Run: headless pygame with SDL's dummy video driver; simulated clock (each Clock.tick advances the game by its frame time, no real sleeping); random seed 0; keys injected as events and as key.get_pressed() state; no mouse input.
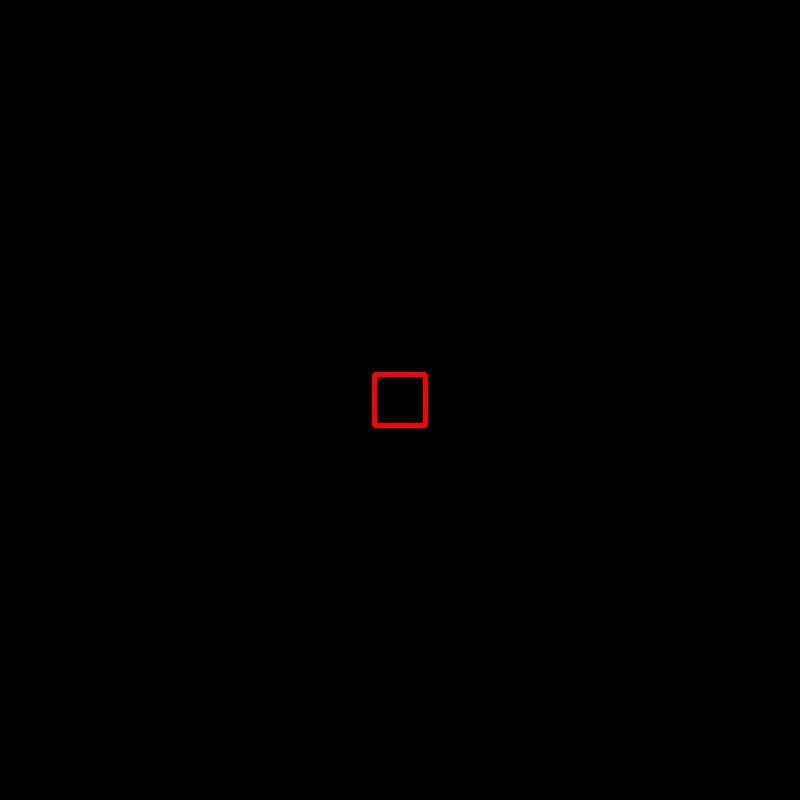
Frame 1 of 4 · flips 1–60 · no input
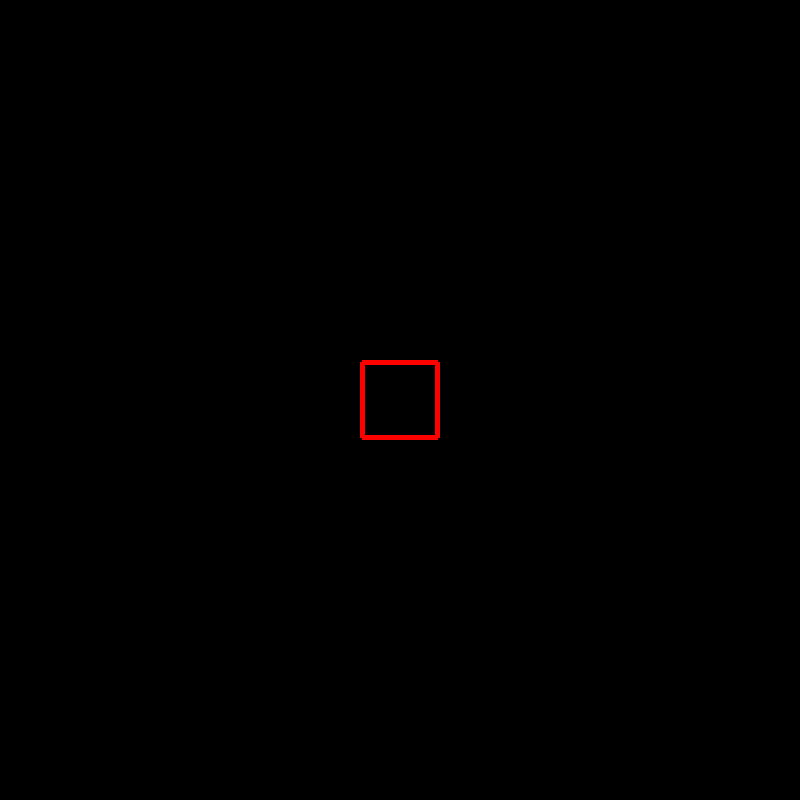
Frame 2 of 4 · flips 61–180 · tapped SPACE, RETURN · held RIGHT (→), D
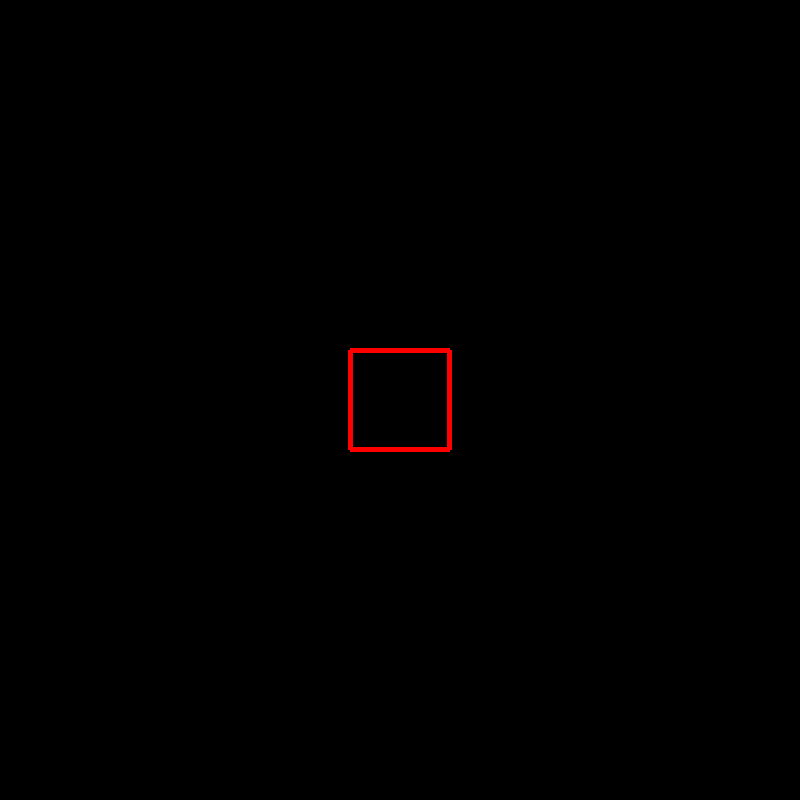
Frame 3 of 4 · flips 181–300 · held DOWN (↓), S
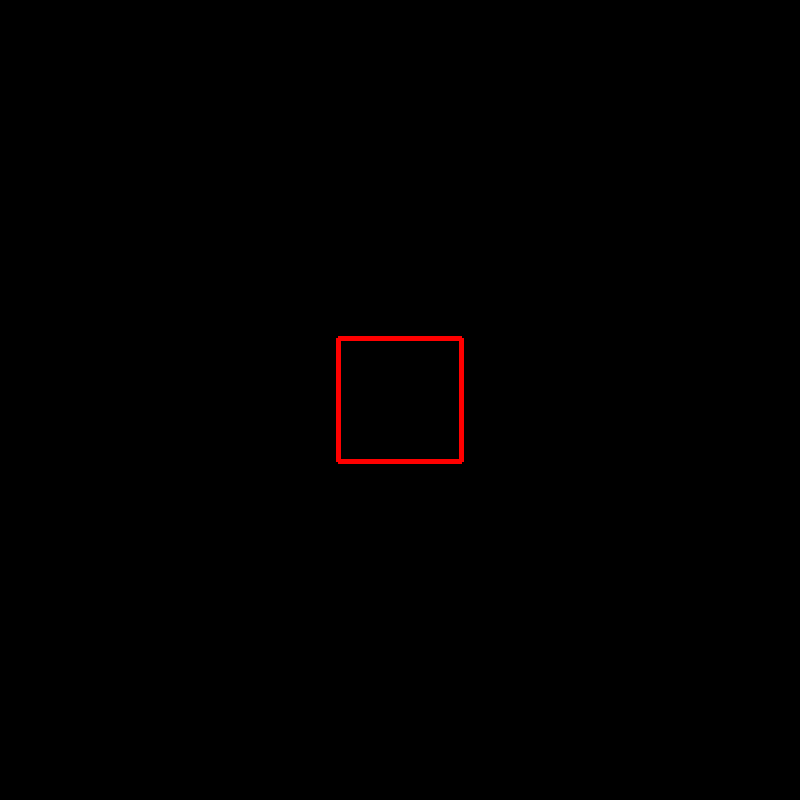
Frame 4 of 4 · flips 301–420 · held LEFT (←), A, UP (↑), W

The pygame program that drew these frames:

import pygame
import math
import random

Running = True

pygame.init()
pygame.display.set_caption("Squares")
screen = pygame.display.set_mode((800,800))
screen.fill((0,0,0))
clock = pygame.time.Clock()

class Square:
    def __init__(self, xpos, ypos, scale, dilation = 2):
        self.xpos = xpos
        self.ypos = ypos
        self.scale = scale
        self.dilation = dilation
        self.UP = True

        self.distance = math.sqrt(((self.dilation * math.pow(self.scale, 2)) - (math.pow(self.scale, 2)))) #these are the same
        self.distance = abs(self.scale)

    def draw(self, color):
        screen.fill((0,0,0))
        pygame.draw.lines(screen, color, True, [(self.xpos - self.scale, self.ypos + self.distance),(self.xpos + self.scale, self.ypos + self.distance),(self.xpos + self.scale, self.ypos - self.distance),(self.xpos - self.scale, self.ypos - self.distance)], 5)
        pygame.display.flip()
        if self.UP == True:
            if self.scale <= 400:
                self.scale += .1
            else:
                self.UP = False
        else:
            if self.scale >= 0:
                self.scale -= .1
            else:
                self.UP = True
        self.distance = math.sqrt(((self.dilation * math.pow(self.scale, 2)) - (math.pow(self.scale, 2))))


s1 = Square(400,400,20)

Squares = []
for i in range(20):
    Squares.append(Square(400,400,i * 20))

while Running:
    for event in pygame.event.get():
        if event.type == pygame.QUIT:
            Running = False
    #color = (random.randint(0,255),random.randint(0,255),random.randint(0,255))
    #for i in Squares:
    #    i.draw(color)
    s1.draw((255,0,0))
pygame.quit()
